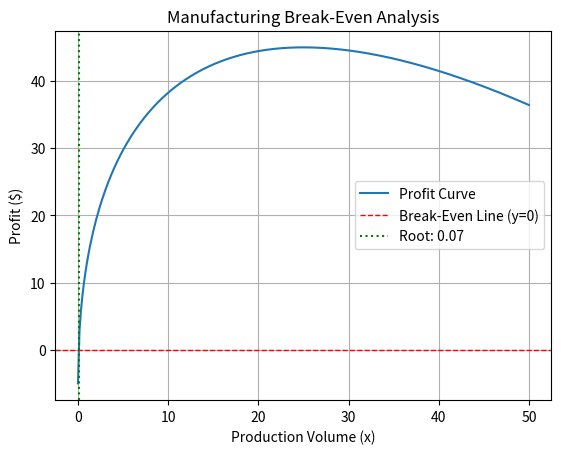

Write Python code to recreate this figure.
"""
BIT 2118: SCIENTIFIC COMPUTING
Task 10: Root Finding: Bisection and Fixed-Point Methods

B. Identify the input values and the mathematical operation performed.
- Input values: A continuous profit function `f(x)` and its fixed-point equivalent `g(x)`, along with a search bracket `[0, 50]` and initial guess `x=10`.
- Mathematical operations: `root_scalar(method="bisect")` halves the interval to isolate the root. The fixed-point iteration computes `x_{n+1} = g(x_n)` in a loop.

C. Change at least one input/parameter and explain how the result changes.
- Change: Increase the fixed cost from 5 to 15 in the profit equation.
- Result: The break-even production volume will increase. It requires selling more products to cover the higher fixed costs. Both bisection and fixed-point methods will converge on this new, higher root.

D. Explain the meaning of the output in words and interpret the graph where necessary.
- Output meaning: The output gives the exact production volume `x` required to make zero profit (break-even). The graph visually shows the profit curve crossing the x-axis (y=0) at the calculated root.

E. Modify the program to solve a different but related real-world case.
- New Case: Business economics. Finding the break-even production point where nonlinear manufacturing costs exactly match the non-linear revenue curve.
"""
import numpy as np
from scipy.optimize import root_scalar
import matplotlib.pyplot as plt

# Break-even model: Profit = Revenue - Cost
# Profit(x) = 20 * sqrt(x) - (5 + 2*x) = 0
def profit_function(x):
    return 20 * np.sqrt(x) - (5 + 2 * x)

# Bisection method (bracket where sign changes)
solution = root_scalar(
    profit_function,
    bracket=[0, 50],
    method="bisect",
    xtol=1e-10
)

# Fixed-point formulation:
# 2x = 20*sqrt(x) - 5  =>  x = 10*sqrt(x) - 2.5
def g(x):
    return 10 * np.sqrt(x) - 2.5

x_val = 10.0 # Initial guess
history = [x_val]
for _ in range(100):
    x_new = g(x_val)
    history.append(x_new)
    if abs(x_new - x_val) < 1e-10:
        break
    x_val = x_new

print(f"Bisection break-even volume: {solution.root:.4f} units")
print(f"Fixed-point break-even volume: {history[-1]:.4f} units")
print(f"Fixed-point iterations: {len(history)-1}")

# Plotting
volumes = np.linspace(0, 50, 300)
profits = profit_function(volumes)

plt.plot(volumes, profits, label="Profit Curve")
plt.axhline(0, color='red', linestyle='--', linewidth=1, label="Break-Even Line (y=0)")
plt.axvline(solution.root, color='green', linestyle=':', label=f"Root: {solution.root:.2f}")
plt.xlabel("Production Volume (x)")
plt.ylabel("Profit ($)")
plt.title("Manufacturing Break-Even Analysis")
plt.legend()
plt.grid(True)
plt.savefig("task10_graph.png")
print("Graph saved as task10_graph.png")
